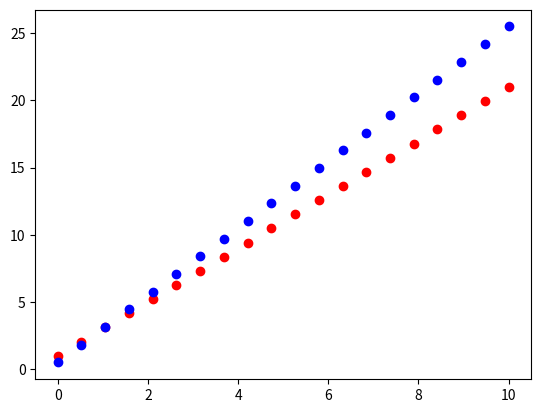

Write the Python code that produced this figure.
import numpy as np
import matplotlib.pyplot as plt

class Line():
    def __init__(self,c0, c1):
        self.c0 = c0
        self.c1 = c1
        
    def __calc__(self, x):
        return self.c0 + self.c1 * x
        
        
    def table(self, LB=0, RB=20, n=100):
        x = np.linspace(LB,RB,n)
        y = self.__calc__(x)
        return x,y
        
L1 = Line(c0=1, c1=2) # Intercept of 1 and slope of 2
L2 = Line(c0=0.5, c1=2.5)
print("The slope and intersecr of line 1 is", L1.c1, L1.c0)


plt.figure()

plt.plot(*L1.table(LB=0, RB=10, n =20), 'ro') # Unpacking returning x and y
plt.plot(*L2.table(LB=0, RB=10, n =20), 'bo') # Unpacking
plt.show()


# /////////////////////////////////////////////////////////////////////////////////////////////////////////////////







